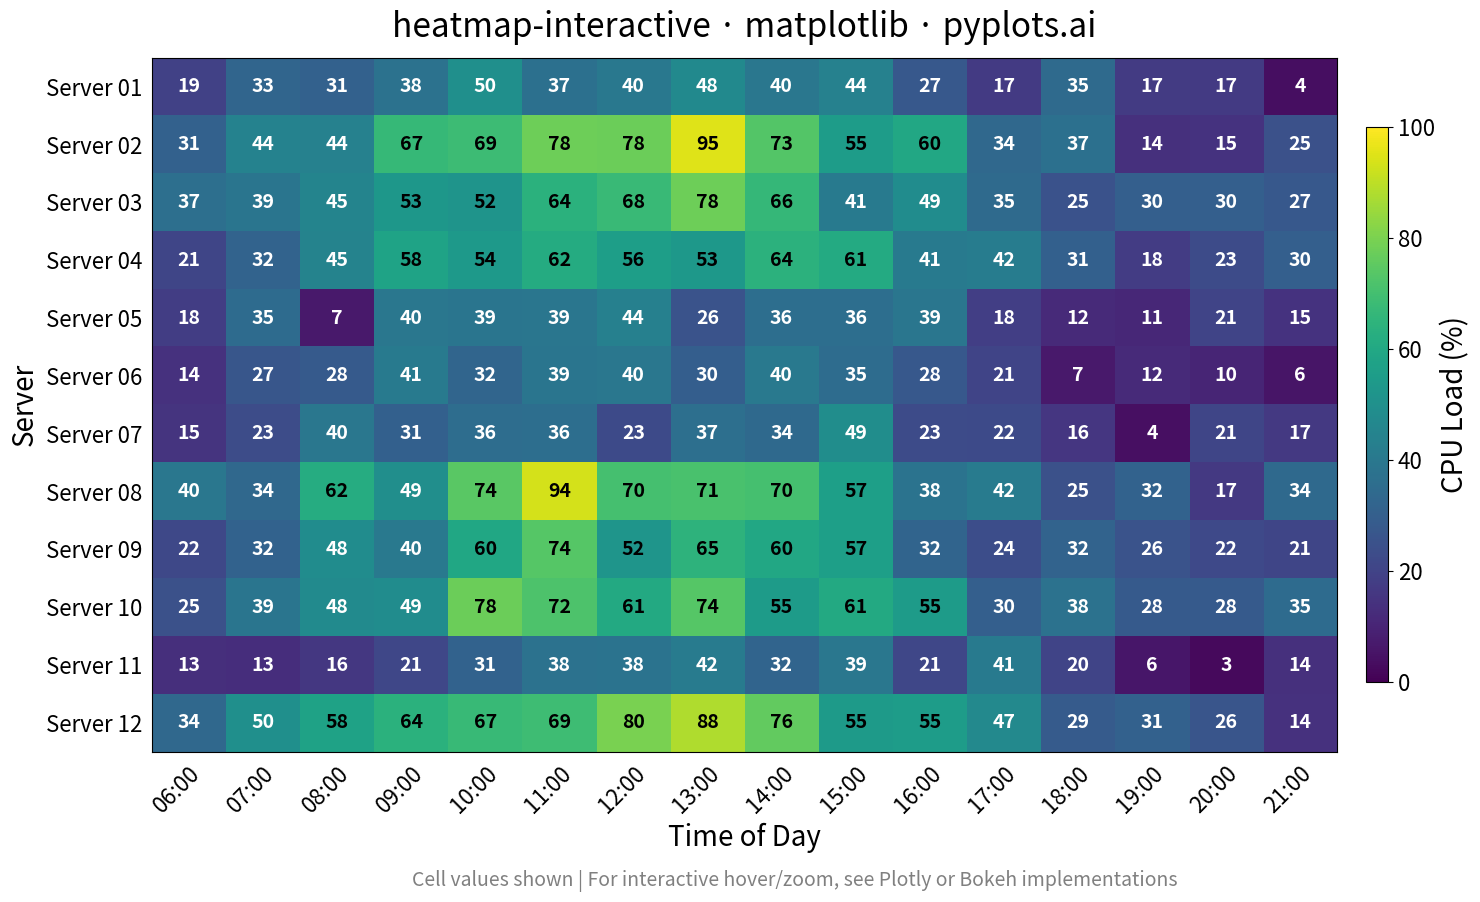

Generate this figure with matplotlib:
"""pyplots.ai
heatmap-interactive: Interactive Heatmap with Hover and Zoom
Library: matplotlib 3.10.8 | Python 3.13.11
Quality: 88/100 | Created: 2026-01-08
"""

import matplotlib.pyplot as plt
import numpy as np


# Data - Server performance metrics matrix (12x16 for clear display with annotations)
np.random.seed(42)

# Row labels: Servers (12 servers for clear exploration)
rows = [f"Server {i + 1:02d}" for i in range(12)]

# Column labels: Time periods (16 hours, 6AM-9PM)
cols = [f"{h:02d}:00" for h in range(6, 22)]

# Generate realistic server load data (0-100%)
# Base pattern: lower at night, peaks during business hours
hour_idx = np.arange(16)
hour_pattern = 20 + 60 * np.exp(-((hour_idx - 6) ** 2) / 25)  # Peak around noon (idx 6 = 12:00)
hour_pattern = hour_pattern / hour_pattern.max()

server_base = np.random.uniform(35, 85, size=12)

data = np.zeros((12, 16))
for i in range(12):
    data[i, :] = server_base[i] * hour_pattern + np.random.normal(0, 8, 16)

data = np.clip(data, 0, 100)  # Clamp to 0-100%

# Create plot with landscape format (4800x2700 at dpi=300 = 16x9 inches)
fig, ax = plt.subplots(figsize=(16, 9))

# Create heatmap with imshow - using viridis (colorblind-safe)
im = ax.imshow(data, cmap="viridis", aspect="auto", vmin=0, vmax=100)

# Set ticks and labels with proper sizing
ax.set_xticks(np.arange(len(cols)))
ax.set_yticks(np.arange(len(rows)))
ax.set_xticklabels(cols, fontsize=16)
ax.set_yticklabels(rows, fontsize=16)

# Rotate x-axis labels for better readability
plt.setp(ax.get_xticklabels(), rotation=45, ha="right", rotation_mode="anchor")

# Add cell annotations showing exact values (simulating hover information)
# Threshold for viridis: values < 50 appear dark, >= 50 appear lighter
for i in range(len(rows)):
    for j in range(len(cols)):
        value = data[i, j]
        # Viridis goes from dark purple (low) to yellow (high)
        # Use white text on dark cells (low values), black on bright cells (high values)
        text_color = "white" if value < 50 else "black"
        ax.text(j, i, f"{value:.0f}", ha="center", va="center", fontsize=14, fontweight="bold", color=text_color)

# Add colorbar with proper sizing
cbar = fig.colorbar(im, ax=ax, shrink=0.8, pad=0.02, aspect=25)
cbar.set_label("CPU Load (%)", fontsize=20)
cbar.ax.tick_params(labelsize=16)

# Labels and title
ax.set_xlabel("Time of Day", fontsize=20)
ax.set_ylabel("Server", fontsize=20)
ax.set_title("heatmap-interactive · matplotlib · pyplots.ai", fontsize=24, pad=15)

# Remove grid entirely for cleaner appearance - cell colors provide enough visual separation
ax.tick_params(which="both", bottom=False, left=False)

# Add instruction text for interactivity context
fig.text(
    0.5,
    0.01,
    "Cell values shown | For interactive hover/zoom, see Plotly or Bokeh implementations",
    ha="center",
    fontsize=14,
    style="italic",
    color="gray",
)

plt.tight_layout(rect=[0, 0.03, 1, 1])  # Leave room for instruction text
plt.savefig("plot.png", dpi=300, bbox_inches="tight")
